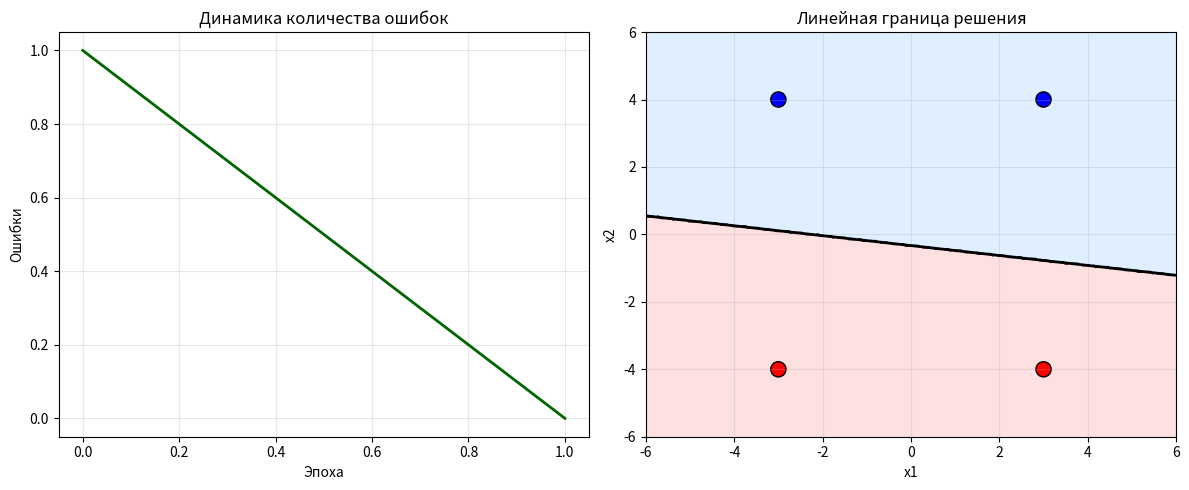

The matplotlib source for this figure: (Note: this script raises an exception after producing the figure.)
import numpy as np
import matplotlib.pyplot as plt


class LinearBinaryClassifier:
    def __init__(self, features_count, lr=0.1):
        self.lr = lr
        self.w = np.random.uniform(-0.5, 0.5, features_count + 1)

    def _add_bias_column(self, X):
        X = np.array(X, dtype=float)
        if X.ndim == 1:
            X = X.reshape(1, -1)
        bias = np.ones((X.shape[0], 1))
        return np.concatenate((bias, X), axis=1)

    def _activation(self, z):
        return np.where(z >= 0, 1, 0)

    def predict(self, X):
        Xb = self._add_bias_column(X)
        linear_output = Xb @ self.w
        return self._activation(linear_output)

    def train(self, X, y, epochs=700):
        Xb = self._add_bias_column(X)
        y = np.array(y, dtype=int)
        history = []

        for epoch in range(epochs):
            errors = 0

            for xi, target in zip(Xb, y):
                output = self._activation(np.dot(xi, self.w))
                update = self.lr * (target - output)

                if update != 0:
                    self.w += update * xi
                    errors += 1

            history.append(errors)

            if errors == 0:
                print(f"Обучение завершено на эпохе {epoch+1}")
                break

        return history


# =======================
# ДАННЫЕ (из таблицы)
# =======================

X_data = np.array([
    [3, 4],
    [-3, 4],
    [3, -4],
    [-3, -4]
])

y_data = np.array([1, 1, 0, 0])


# =======================
# ОБУЧЕНИЕ
# =======================

classifier = LinearBinaryClassifier(features_count=2, lr=0.12)
loss_curve = classifier.train(X_data, y_data)


# =======================
# ВИЗУАЛИЗАЦИЯ
# =======================

fig, axes = plt.subplots(1, 2, figsize=(12, 5))

# --- График ошибок ---
axes[0].plot(loss_curve, color='darkgreen', linewidth=2)
axes[0].set_title("Динамика количества ошибок")
axes[0].set_xlabel("Эпоха")
axes[0].set_ylabel("Ошибки")
axes[0].grid(alpha=0.3)


# --- Область классификации ---
xmin, xmax = -6, 6
ymin, ymax = -6, 6

grid_x, grid_y = np.meshgrid(
    np.linspace(xmin, xmax, 250),
    np.linspace(ymin, ymax, 250)
)

grid_points = np.c_[grid_x.ravel(), grid_y.ravel()]
grid_pred = classifier.predict(grid_points).reshape(grid_x.shape)

axes[1].contourf(grid_x, grid_y, grid_pred,
                 levels=[-0.1, 0.5, 1.1],
                 colors=['#ffcccc', '#cce5ff'],
                 alpha=0.6)

axes[1].contour(grid_x, grid_y, grid_pred,
                levels=[0.5],
                colors='black',
                linestyles='dashed')

colors = ['red' if label == 0 else 'blue' for label in y_data]
axes[1].scatter(X_data[:, 0], X_data[:, 1],
                c=colors,
                edgecolors='black',
                s=120)

# Прямая вручную
if abs(classifier.w[2]) > 1e-6:
    x_line = np.linspace(xmin, xmax, 200)
    y_line = -(classifier.w[0] + classifier.w[1]*x_line) / classifier.w[2]
    axes[1].plot(x_line, y_line, color='black', linewidth=2)

axes[1].set_xlim(xmin, xmax)
axes[1].set_ylim(ymin, ymax)
axes[1].set_xlabel("x1")
axes[1].set_ylabel("x2")
axes[1].set_title("Линейная граница решения")
axes[1].grid(alpha=0.3)

plt.tight_layout()
plt.show()


# =======================
# РЕЖИМ ВВОДА
# =======================

print("\nВведите координаты точки (x1 x2) или 'q' для выхода\n")

while True:
    user_input = input(">> ").strip()

    if user_input.lower() in ('q', 'exit'):
        break

    try:
        x1, x2 = map(float, user_input.split())
        prediction = classifier.predict([x1, x2])[0]
        print(f"Класс точки: {prediction} (0 — нижняя область, 1 — верхняя)")
    except:
        print("Ошибка ввода. Введите два числа через пробел.")
